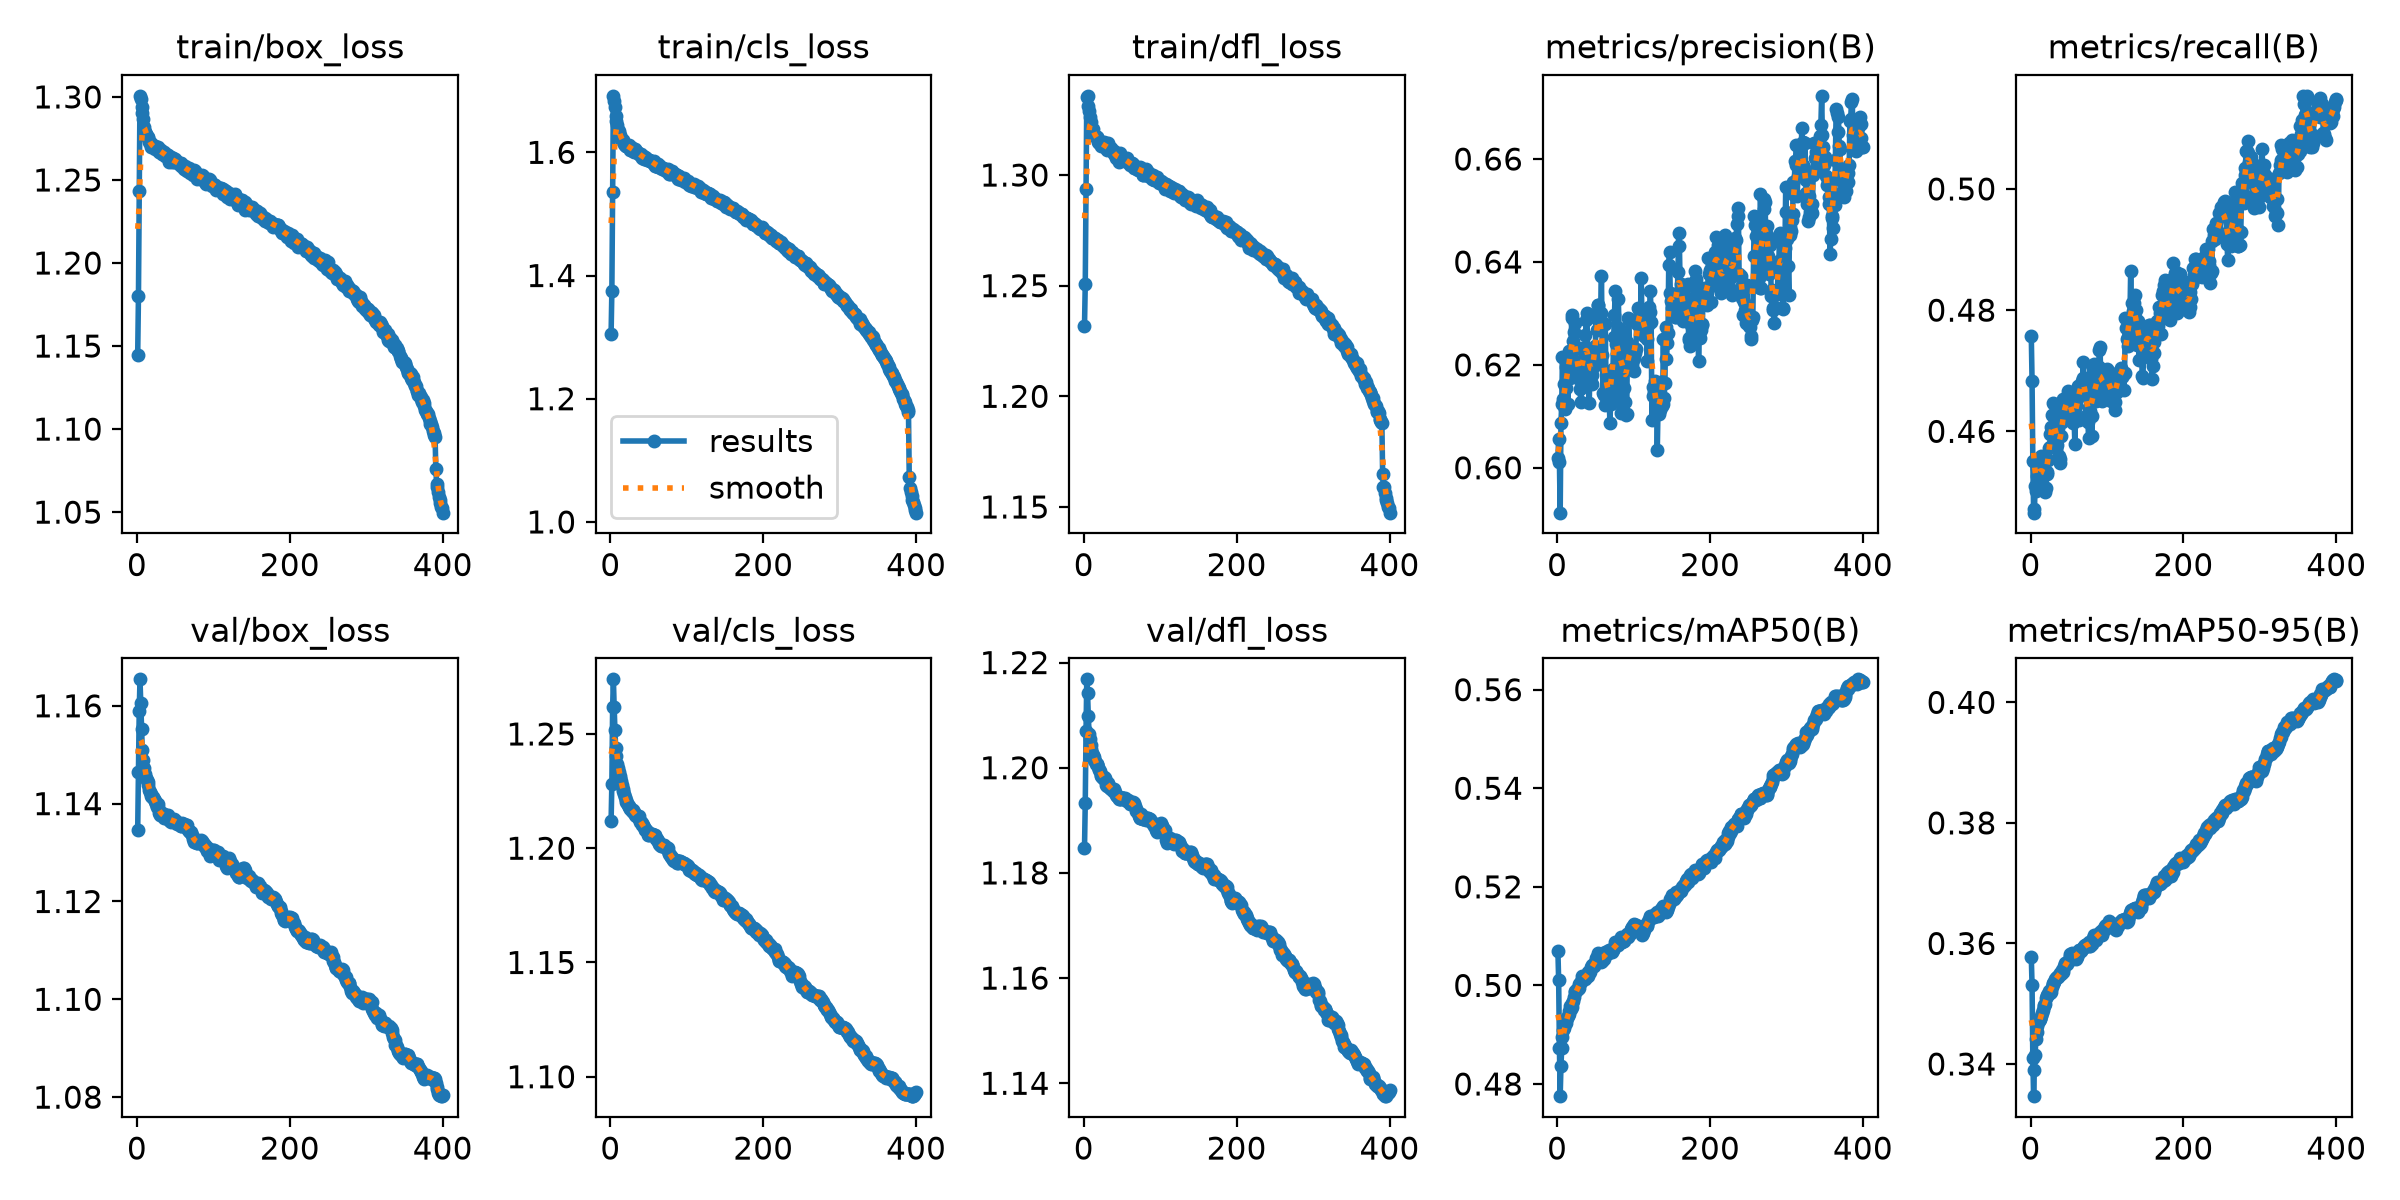

The file beside this chart, header and first rows:
epoch, time, train/box_loss, train/cls_loss, train/dfl_loss, metrics/precision(B), metrics/recall(B), metrics/mAP50(B), metrics/mAP50-95(B), val/box_loss, val/cls_loss, val/dfl_loss, lr/pg0, lr/pg1, lr/pg2
1, 1209, 1.145, 1.305, 1.232, 0.6019, 0.4757, 0.507, 0.3577, 1.135, 1.212, 1.185, 0.003, 0.003, 0.003
2, 2388, 1.18, 1.375, 1.251, 0.6056, 0.4683, 0.5011, 0.3531, 1.146, 1.228, 1.193, 0.005985, 0.005985, 0.005985
3, 3539, 1.244, 1.535, 1.293, 0.601, 0.4551, 0.4872, 0.3409, 1.159, 1.262, 1.207, 0.008955, 0.008955, 0.008955
4, 4668, 1.301, 1.692, 1.335, 0.5913, 0.4471, 0.4775, 0.3347, 1.165, 1.274, 1.217, 0.008933, 0.008933, 0.008933
5, 5798, 1.299, 1.683, 1.336, 0.6087, 0.4466, 0.4836, 0.339, 1.161, 1.262, 1.214, 0.00891, 0.00891, 0.00891
6, 6927, 1.294, 1.673, 1.331, 0.6123, 0.4509, 0.4872, 0.3416, 1.155, 1.252, 1.21, 0.008888, 0.008888, 0.008888
7, 8057, 1.29, 1.66, 1.329, 0.6216, 0.4501, 0.4896, 0.3442, 1.151, 1.244, 1.206, 0.008865, 0.008865, 0.008865
8, 9186, 1.286, 1.65, 1.326, 0.6133, 0.454, 0.4909, 0.3453, 1.149, 1.24, 1.205, 0.008843, 0.008843, 0.008843
9, 10316, 1.282, 1.644, 1.324, 0.6163, 0.4527, 0.4914, 0.3463, 1.147, 1.237, 1.204, 0.00882, 0.00882, 0.00882
10, 11446, 1.279, 1.635, 1.321, 0.6114, 0.4546, 0.4921, 0.3469, 1.146, 1.235, 1.204, 0.008798, 0.008798, 0.008798
11, 12575, 1.279, 1.635, 1.32, 0.6154, 0.4528, 0.4924, 0.3471, 1.146, 1.233, 1.203, 0.008775, 0.008775, 0.008775
12, 13705, 1.278, 1.629, 1.321, 0.6196, 0.453, 0.4929, 0.3474, 1.145, 1.231, 1.203, 0.008753, 0.008753, 0.008753
13, 14850, 1.277, 1.625, 1.318, 0.62, 0.4542, 0.4935, 0.3475, 1.145, 1.231, 1.202, 0.00873, 0.00873, 0.00873
14, 16006, 1.275, 1.621, 1.318, 0.6125, 0.456, 0.4939, 0.348, 1.144, 1.23, 1.201, 0.008708, 0.008708, 0.008708
15, 17166, 1.276, 1.62, 1.318, 0.6227, 0.4514, 0.4943, 0.3484, 1.144, 1.228, 1.201, 0.008685, 0.008685, 0.008685
16, 18296, 1.273, 1.62, 1.317, 0.6222, 0.4527, 0.4949, 0.349, 1.143, 1.226, 1.201, 0.008663, 0.008663, 0.008663
17, 19426, 1.272, 1.619, 1.317, 0.6174, 0.455, 0.4958, 0.3498, 1.142, 1.225, 1.201, 0.00864, 0.00864, 0.00864
18, 20557, 1.272, 1.614, 1.317, 0.6203, 0.4551, 0.4952, 0.3497, 1.142, 1.224, 1.201, 0.008618, 0.008618, 0.008618
19, 21689, 1.27, 1.613, 1.315, 0.6292, 0.45, 0.4956, 0.3499, 1.142, 1.223, 1.2, 0.008595, 0.008595, 0.008595
20, 22820, 1.271, 1.61, 1.314, 0.6297, 0.4506, 0.4965, 0.3509, 1.141, 1.221, 1.2, 0.008573, 0.008573, 0.008573
21, 23950, 1.27, 1.611, 1.315, 0.6247, 0.4532, 0.4968, 0.3512, 1.141, 1.22, 1.199, 0.00855, 0.00855, 0.00855
22, 25079, 1.271, 1.61, 1.313, 0.6263, 0.453, 0.4976, 0.3514, 1.141, 1.22, 1.199, 0.008528, 0.008528, 0.008528
23, 26210, 1.269, 1.61, 1.315, 0.6281, 0.4552, 0.4986, 0.3517, 1.141, 1.219, 1.198, 0.008505, 0.008505, 0.008505
24, 27359, 1.27, 1.612, 1.314, 0.6232, 0.4572, 0.4988, 0.352, 1.141, 1.219, 1.198, 0.008483, 0.008483, 0.008483
25, 28499, 1.269, 1.609, 1.314, 0.62, 0.4574, 0.4988, 0.3518, 1.14, 1.218, 1.198, 0.008461, 0.008461, 0.008461
26, 29658, 1.268, 1.604, 1.314, 0.6191, 0.4595, 0.4992, 0.3519, 1.139, 1.217, 1.198, 0.008438, 0.008438, 0.008438
27, 30817, 1.27, 1.609, 1.315, 0.6205, 0.4607, 0.4994, 0.3519, 1.14, 1.217, 1.198, 0.008416, 0.008416, 0.008416
28, 31976, 1.268, 1.608, 1.313, 0.6173, 0.4626, 0.4995, 0.3528, 1.139, 1.216, 1.198, 0.008393, 0.008393, 0.008393
29, 33136, 1.267, 1.603, 1.312, 0.6193, 0.4627, 0.5002, 0.3533, 1.138, 1.216, 1.197, 0.008371, 0.008371, 0.008371
30, 34295, 1.267, 1.604, 1.312, 0.6154, 0.4647, 0.5005, 0.3534, 1.138, 1.217, 1.197, 0.008348, 0.008348, 0.008348
31, 35455, 1.267, 1.6, 1.311, 0.6129, 0.4644, 0.5006, 0.3537, 1.138, 1.216, 1.196, 0.008326, 0.008326, 0.008326
32, 36594, 1.268, 1.605, 1.314, 0.6231, 0.4578, 0.5013, 0.3542, 1.138, 1.215, 1.197, 0.008303, 0.008303, 0.008303
33, 37730, 1.266, 1.602, 1.312, 0.6232, 0.4583, 0.5019, 0.3543, 1.138, 1.215, 1.197, 0.008281, 0.008281, 0.008281
34, 38889, 1.266, 1.602, 1.312, 0.6229, 0.4578, 0.5016, 0.3544, 1.137, 1.214, 1.196, 0.008258, 0.008258, 0.008258
35, 40048, 1.267, 1.601, 1.312, 0.6174, 0.4598, 0.5015, 0.3544, 1.138, 1.214, 1.196, 0.008236, 0.008236, 0.008236
36, 41210, 1.266, 1.599, 1.312, 0.6173, 0.4605, 0.5013, 0.3544, 1.137, 1.214, 1.196, 0.008213, 0.008213, 0.008213
37, 42373, 1.264, 1.598, 1.311, 0.6258, 0.4559, 0.5017, 0.3548, 1.137, 1.214, 1.196, 0.008191, 0.008191, 0.008191
38, 43537, 1.266, 1.598, 1.311, 0.6287, 0.4554, 0.502, 0.3551, 1.137, 1.213, 1.196, 0.008168, 0.008168, 0.008168
39, 44700, 1.265, 1.595, 1.309, 0.6301, 0.4548, 0.5019, 0.3549, 1.137, 1.211, 1.196, 0.008146, 0.008146, 0.008146
40, 45841, 1.264, 1.597, 1.311, 0.6215, 0.4593, 0.5019, 0.3549, 1.138, 1.212, 1.196, 0.008123, 0.008123, 0.008123
41, 46983, 1.265, 1.593, 1.31, 0.6227, 0.4616, 0.5027, 0.3556, 1.137, 1.211, 1.195, 0.008101, 0.008101, 0.008101
42, 48126, 1.261, 1.591, 1.308, 0.6126, 0.4653, 0.5027, 0.3553, 1.137, 1.21, 1.195, 0.008078, 0.008078, 0.008078
43, 49262, 1.263, 1.594, 1.309, 0.6197, 0.4623, 0.5027, 0.3556, 1.136, 1.21, 1.195, 0.008056, 0.008056, 0.008056
44, 50392, 1.263, 1.59, 1.308, 0.6184, 0.4634, 0.5037, 0.3562, 1.136, 1.209, 1.195, 0.008033, 0.008033, 0.008033
45, 51529, 1.264, 1.593, 1.308, 0.6181, 0.4639, 0.5041, 0.3568, 1.137, 1.208, 1.194, 0.008011, 0.008011, 0.008011
46, 52660, 1.261, 1.591, 1.306, 0.6163, 0.4655, 0.5037, 0.3566, 1.136, 1.208, 1.194, 0.007989, 0.007989, 0.007989
47, 53808, 1.263, 1.591, 1.31, 0.6197, 0.4642, 0.5041, 0.3568, 1.137, 1.208, 1.194, 0.007966, 0.007966, 0.007966
48, 54970, 1.261, 1.588, 1.308, 0.6198, 0.4644, 0.504, 0.3566, 1.137, 1.207, 1.194, 0.007944, 0.007944, 0.007944
49, 56110, 1.261, 1.587, 1.308, 0.6201, 0.4667, 0.5048, 0.3571, 1.136, 1.206, 1.194, 0.007921, 0.007921, 0.007921
50, 57272, 1.263, 1.587, 1.308, 0.6237, 0.4661, 0.5045, 0.3571, 1.136, 1.206, 1.194, 0.007899, 0.007899, 0.007899
51, 58427, 1.261, 1.588, 1.307, 0.6291, 0.4641, 0.5056, 0.3583, 1.136, 1.206, 1.194, 0.007876, 0.007876, 0.007876
52, 59561, 1.261, 1.586, 1.307, 0.6268, 0.4659, 0.5057, 0.358, 1.136, 1.206, 1.194, 0.007854, 0.007854, 0.007854
53, 60696, 1.261, 1.586, 1.307, 0.6317, 0.4636, 0.5062, 0.358, 1.136, 1.206, 1.194, 0.007831, 0.007831, 0.007831
54, 61825, 1.26, 1.585, 1.307, 0.6317, 0.4637, 0.5065, 0.3584, 1.136, 1.206, 1.194, 0.007809, 0.007809, 0.007809
55, 62955, 1.259, 1.585, 1.307, 0.6304, 0.4614, 0.5061, 0.358, 1.136, 1.206, 1.194, 0.007786, 0.007786, 0.007786
56, 64091, 1.26, 1.583, 1.306, 0.6295, 0.4617, 0.5061, 0.358, 1.136, 1.206, 1.194, 0.007764, 0.007764, 0.007764
57, 65221, 1.26, 1.585, 1.308, 0.6301, 0.4619, 0.5057, 0.3578, 1.135, 1.206, 1.194, 0.007741, 0.007741, 0.007741
58, 66356, 1.258, 1.578, 1.306, 0.6372, 0.4579, 0.5048, 0.3576, 1.135, 1.206, 1.194, 0.007719, 0.007719, 0.007719
59, 67487, 1.259, 1.579, 1.306, 0.622, 0.4642, 0.505, 0.3575, 1.136, 1.205, 1.194, 0.007696, 0.007696, 0.007696
60, 68618, 1.258, 1.578, 1.304, 0.6145, 0.466, 0.5055, 0.3581, 1.136, 1.204, 1.193, 0.007674, 0.007674, 0.007674
... 340 more rows
